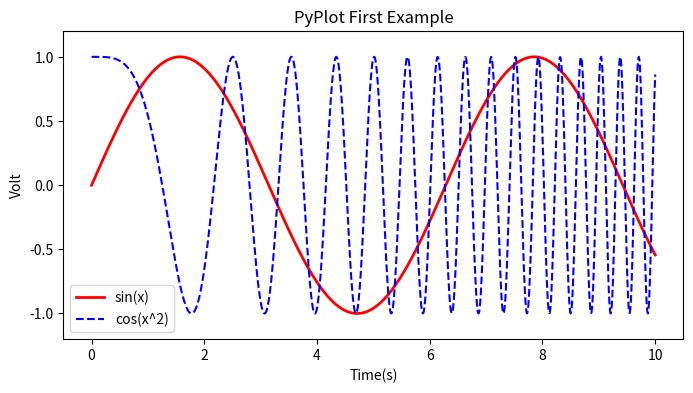

Python code for this plot:
import numpy as np
import matplotlib.pyplot as plt

x= np.linspace(0,10,1000)
y= np.sin(x)
z= np.cos(x**2)

plt.figure(figsize=(8,4))
plt.plot(x,y,label="sin(x)",color="red",linewidth=2)
plt.plot(x,z,"b--",label="cos(x^2)")
plt.xlabel("Time(s)")
plt.ylabel("Volt")
plt.title("PyPlot First Example")
plt.ylim(-1.2,1.2)
plt.legend()
plt.show()